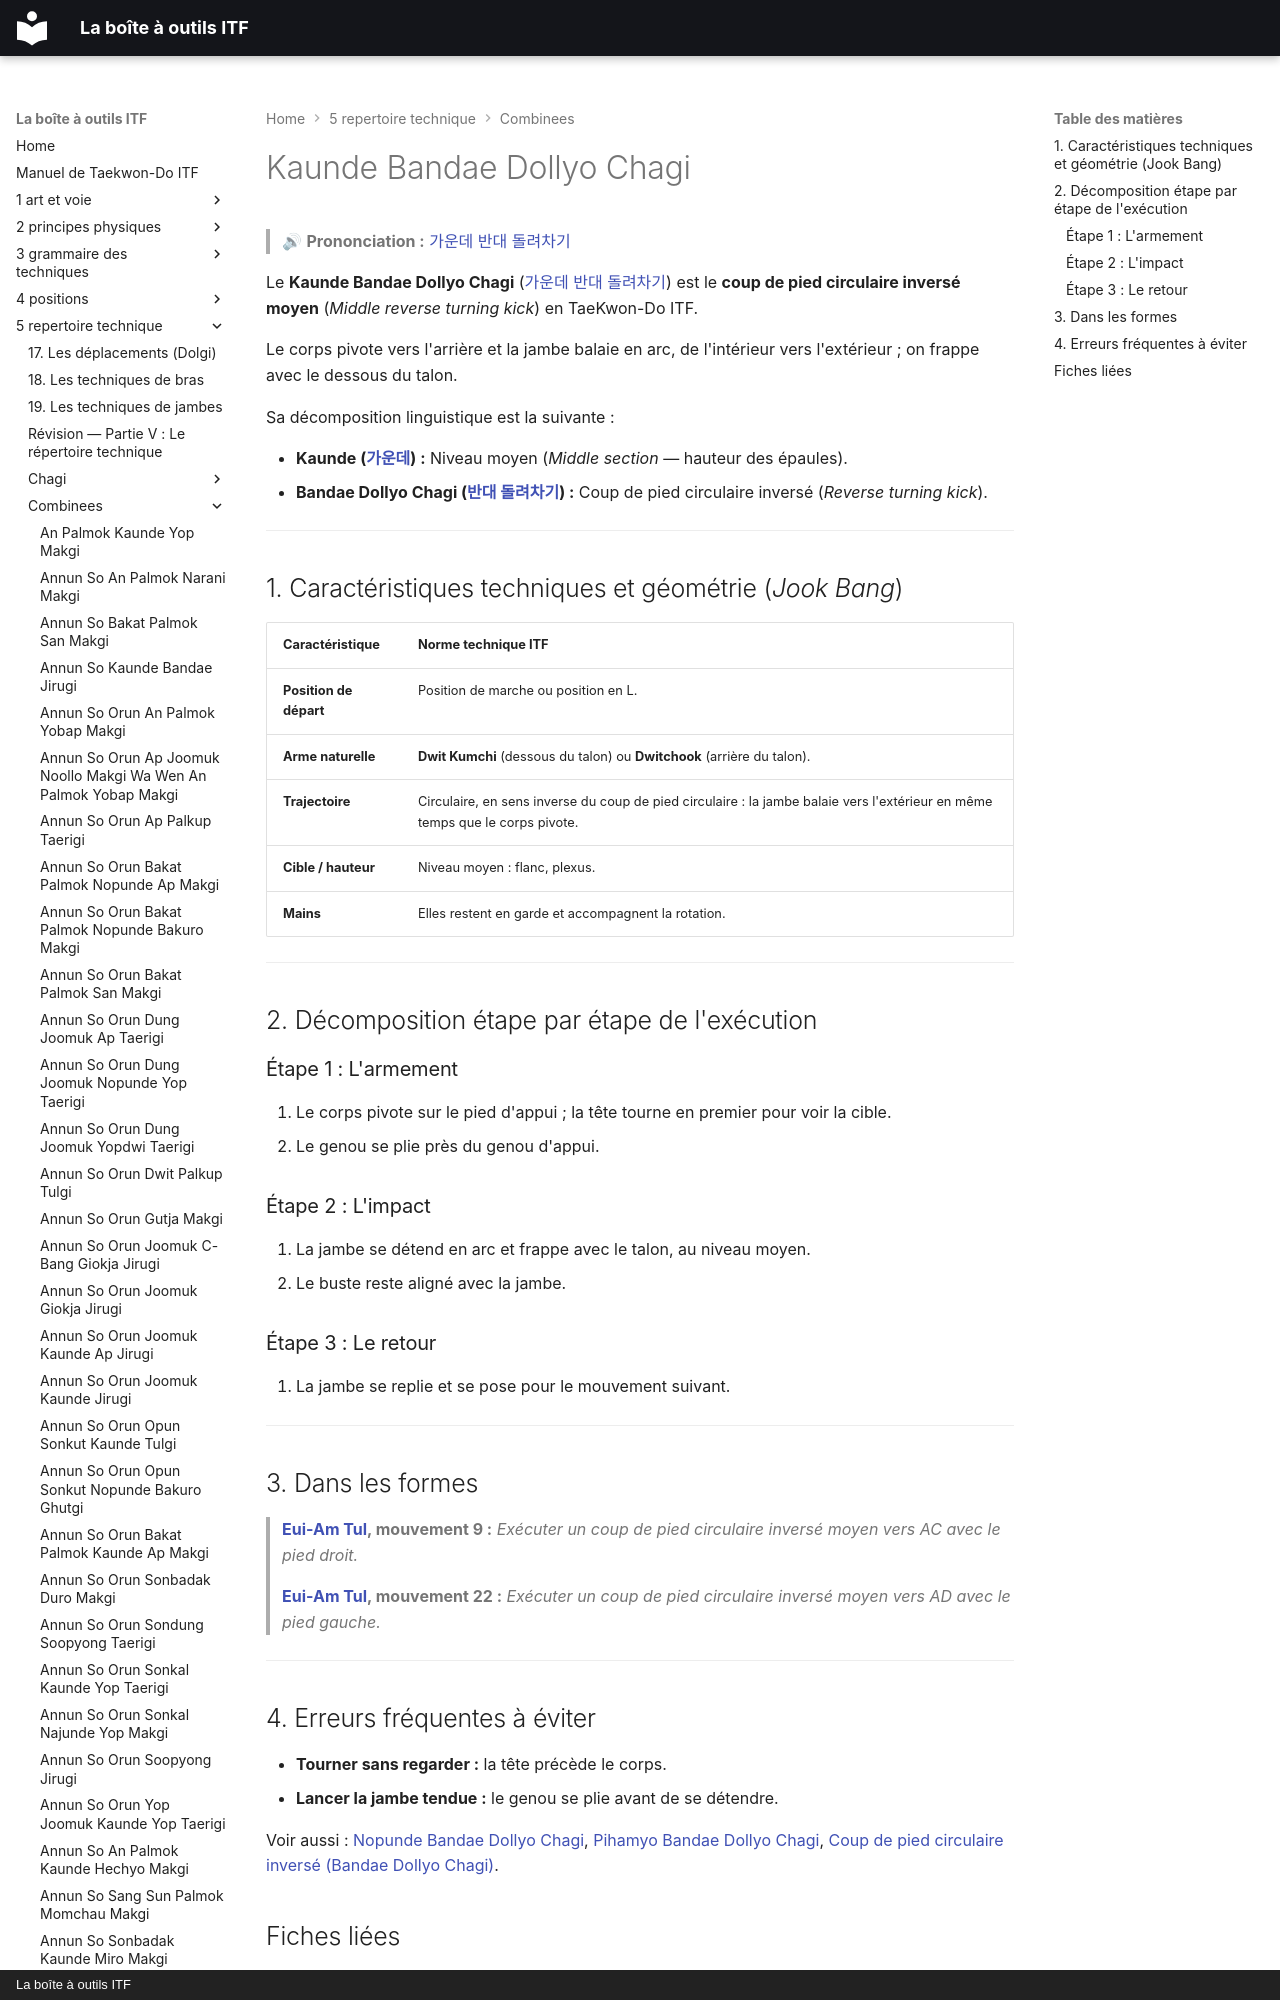

repository: yvmori1/La-boite-outils-ITF · page: 5-repertoire-technique/combinees/Kaunde-Bandae-Dollyo-Chagi/index.html · generator: mkdocs · copyright: La boîte à outils ITF

# Kaunde Bandae Dollyo Chagi

> 🔊 **Prononciation :** [가운데 반대 돌려차기](../../audio/Techniques/Kaunde-Bandae-Dollyo-Chagi.m4a)

Le **Kaunde Bandae Dollyo Chagi** ([가운데 반대 돌려차기](../../audio/Techniques/Kaunde-Bandae-Dollyo-Chagi.m4a)) est le **coup de pied circulaire inversé moyen** (*Middle reverse turning kick*) en TaeKwon-Do ITF.

Le corps pivote vers l'arrière et la jambe balaie en arc, de l'intérieur vers l'extérieur ; on frappe avec le dessous du talon.

Sa décomposition linguistique est la suivante :
